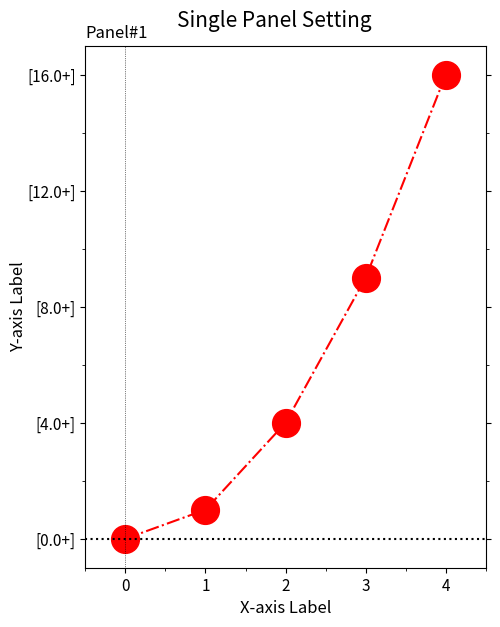

Source code (Python): (Note: this script raises an exception after producing the figure.)
'''
Matplotlib Basic(2)
: Change property of line plot
: Control x and y axis ticks
: Add title and axis labels

[redacted]

---
Reference:
https://matplotlib.org/stable/api/axes_api.html
'''

import numpy as np
import matplotlib.pyplot as plt
from matplotlib.ticker import AutoMinorLocator, MultipleLocator, FuncFormatter

###--- Synthesizing data to be plotted ---###
x = np.arange(5)
y = x**2

#for x1,y1 in zip(x,y):
#    print(x1,y1)
###---


###--- Plotting Start ---###

##-- Page Setup --##
fig = plt.figure()
fig.set_size_inches(4.5,6)    # Physical page size in inches, (lx,ly)

fig.subplots_adjust(left=0.08,right=0.97,top=0.92,bottom=0.05) #,hspace=0.2,wspace=0.15)  ### Margins, etc.

##-- Title for the page --##
suptit="Single Panel Setting"
fig.suptitle(suptit,fontsize=15)  #,ha='left',x=0.,y=0.98,stretch='semi-condensed')

##-- Set up axes1 --##
ax1 = fig.add_subplot(1,1,1)   # (# of rows, # of columns, indicater from 1)

##-- Plot on an axes --##
props= dict(color='r',ls='-.',lw=1.5,marker='o',markersize=20)  # ls: line_style, lw: line_width
ax1.plot(x,y,**props)  # https://matplotlib.org/stable/api/_as_gen/matplotlib.axes.Axes.plot.html

##-- Various Settings for axes --##
subtit='Panel#1'
ax1.set_title(subtit,fontsize=12,x=0.,ha='left') #,y=0.9

ax1.set_xlim(-0.5,4.5)
ax1.xaxis.set_major_locator(MultipleLocator(1))   # For Major Ticks
ax1.xaxis.set_minor_locator(AutoMinorLocator(2))   # For minor Ticks
# https://matplotlib.org/stable/gallery/ticks/tick-locators.html
ax1.set_xlabel('X-axis Label',fontsize=12)

ax1.set_ylim(-1,17)
ax1.set_ylabel('Y-axis Label',fontsize=12,rotation=90,labelpad=0)
ax1.set_yticks(range(0,17,4))  # Manually set tick locations replacing 'locator'
ax1.yaxis.set_minor_locator(AutoMinorLocator(2))
ax1.yaxis.set_major_formatter("[{x:0.1f}+]")  # Working on ver 3.3+
#ax1.yaxis.set_major_formatter(lambda x, pos: "[{:0.1f}+]".format(x))  # Working on ver 3.4+
#yt_form=FuncFormatter(lambda x, pos: "[{:0.1f}+]".format(x))
#ax1.yaxis.set_major_formatter(yt_form)
# https://matplotlib.org/stable/gallery/ticks/tick-formatters.html
ax1.yaxis.set_ticks_position('both')

ax1.tick_params(axis='both',labelsize=11)
# https://matplotlib.org/stable/api/_as_gen/matplotlib.axes.Axes.tick_params.html

ax1.axhline(y=0.,color='k',linestyle=':')
ax1.axvline(x=0.,color='k',ls=':',lw=0.5)

##-- Seeing or Saving Pic --##

#- If want to save to file
outdir = "../Pics/"
outfnm = outdir+"M02_single_panel2.png"
print(outfnm)
#fig.savefig(outfnm,dpi=100)   # dpi: pixels per inch
#fig.savefig(outfnm,dpi=100,facecolor='0.8')
#fig.savefig(outfnm,dpi=100,facecolor='0.8',transparent=True)
fig.savefig(outfnm,dpi=100,bbox_inches='tight')   # dpi: pixels per inch
# Defalut: facecolor='w', edgecolor='w', transparent=False

#- If want to see on screen -#
plt.show()
